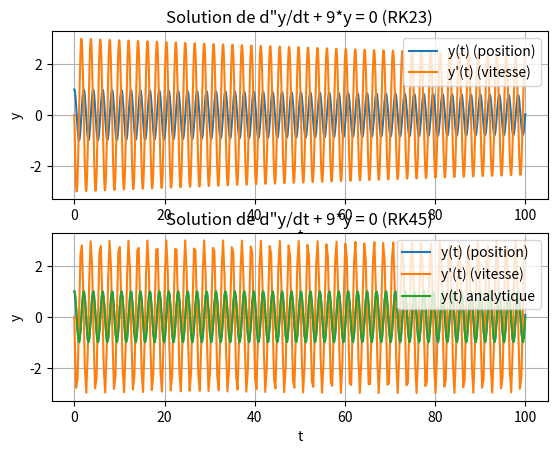

Write Python code to recreate this figure.
import sys
import time
from scipy.integrate import solve_ivp
import numpy as np
import matplotlib.pyplot as plt
from mpl_toolkits.mplot3d import Axes3D

#=================================================================================
# Exercice 1
#=================================================================================

# EDO2
# d2y_dt + 9*y = 0   avec y(0) = 0 et y'(0) = 0
xo = 0      # temps initial en sec
xf = 100     # temps final en sec
step = 10000 # nombre de step
t = np.linspace(xo, xf, step)
y = lambda t : np.cos(3*t)

# 1. Définir le système d'EDO2 transformé en deux EDO1
def eqn1a(t, x):
    # x[0] = y
    # x[1] = dy
    # d_x[0]/dt = x[1]
    # d_x[1]/dt = -9*x[0]
    dxdt = [x[1], -9*x[0]]
    return dxdt

# 2. Conditions initiales : y(0) = 1 et y'(0) = 0
y0 = [1, 0]

# 3. Intervalle de temps
t_span = (xo, xf)

# 4. Résolution
start_RK23 = time.perf_counter()
sol_RK23 = solve_ivp(eqn1a, t_span, y0, atol=1e-6, method='RK23')
end_RK23 = time.perf_counter()

start_RK45 = time.perf_counter()
sol_RK45 = solve_ivp(eqn1a, t_span, y0, atol=1e-6, method='RK45')
end_RK45 = time.perf_counter()
print(len(sol_RK23.y[0]))
print(len(sol_RK45.y[0]))

time_RK23 = end_RK23 - start_RK23
time_RK45 = end_RK45 - start_RK45
print("Temps pour RK23", time_RK23)
print("Temps pour RK45", time_RK45)

# 5. Affichage
plt.subplot(2,1,1)
plt.xlabel('t')
plt.ylabel('y')
plt.title('Solution de d"y/dt + 9*y = 0 (RK23)')
plt.plot(sol_RK23.t, sol_RK23.y[0], label="y(t) (position)")
plt.plot(sol_RK23.t, sol_RK23.y[1], label="y'(t) (vitesse)")
plt.legend()
plt.grid()
plt.subplot(2,1,2)
plt.plot(sol_RK45.t, sol_RK45.y[0], label="y(t) (position)")
plt.plot(sol_RK45.t, sol_RK45.y[1], label="y'(t) (vitesse)")
plt.plot(t, y(t), label="y(t) analytique")
plt.xlabel('t')
plt.ylabel('y')
plt.title('Solution de d"y/dt + 9*y = 0 (RK45)')
plt.legend()
plt.grid()
plt.show()

# Calculer l'erreur absolue en chaque points par rapport à la solution analytique
# e_abs_RK23 = abs(sol_RK23.y - y(t_RK23))
# e_abs_RK45 = abs(sol_RK45.y - y(t_RK45))

#=================================================================================
# Exercice 2
#=================================================================================


#=================================================================================
# Exercice 3
#=================================================================================
# x1[0] = x1
# x1[1] = dx1
# x2[0] = x2
# x2[1] = dx2

# 1. Variables et conditions initiales
m1 = 1  # kg
m2 = 2  # kg
k1 = k2 = 1     # N/m
c1 = c2 = 0.001 # Ns/m
xo = 0      # sec
xf = 40     # sec

# 2. Définition des fonctions
def système(t, x1, x2):
    dx1_dt = [x1[1], (1/m1)*(-((c1 + c2)*x1[1] - (c2)*x2[1] + (k1 + k2)*x1[0] - (k2)*x2[0]))]
    dx2_dt = [x2[1], (1/m1)*(-((-c2)*x1[1] + (c2)*x2[1] + (-k2)*x1[0] + (k2)*x2[0]))]
    return dx1_dt, dx2_dt

# 3. 
